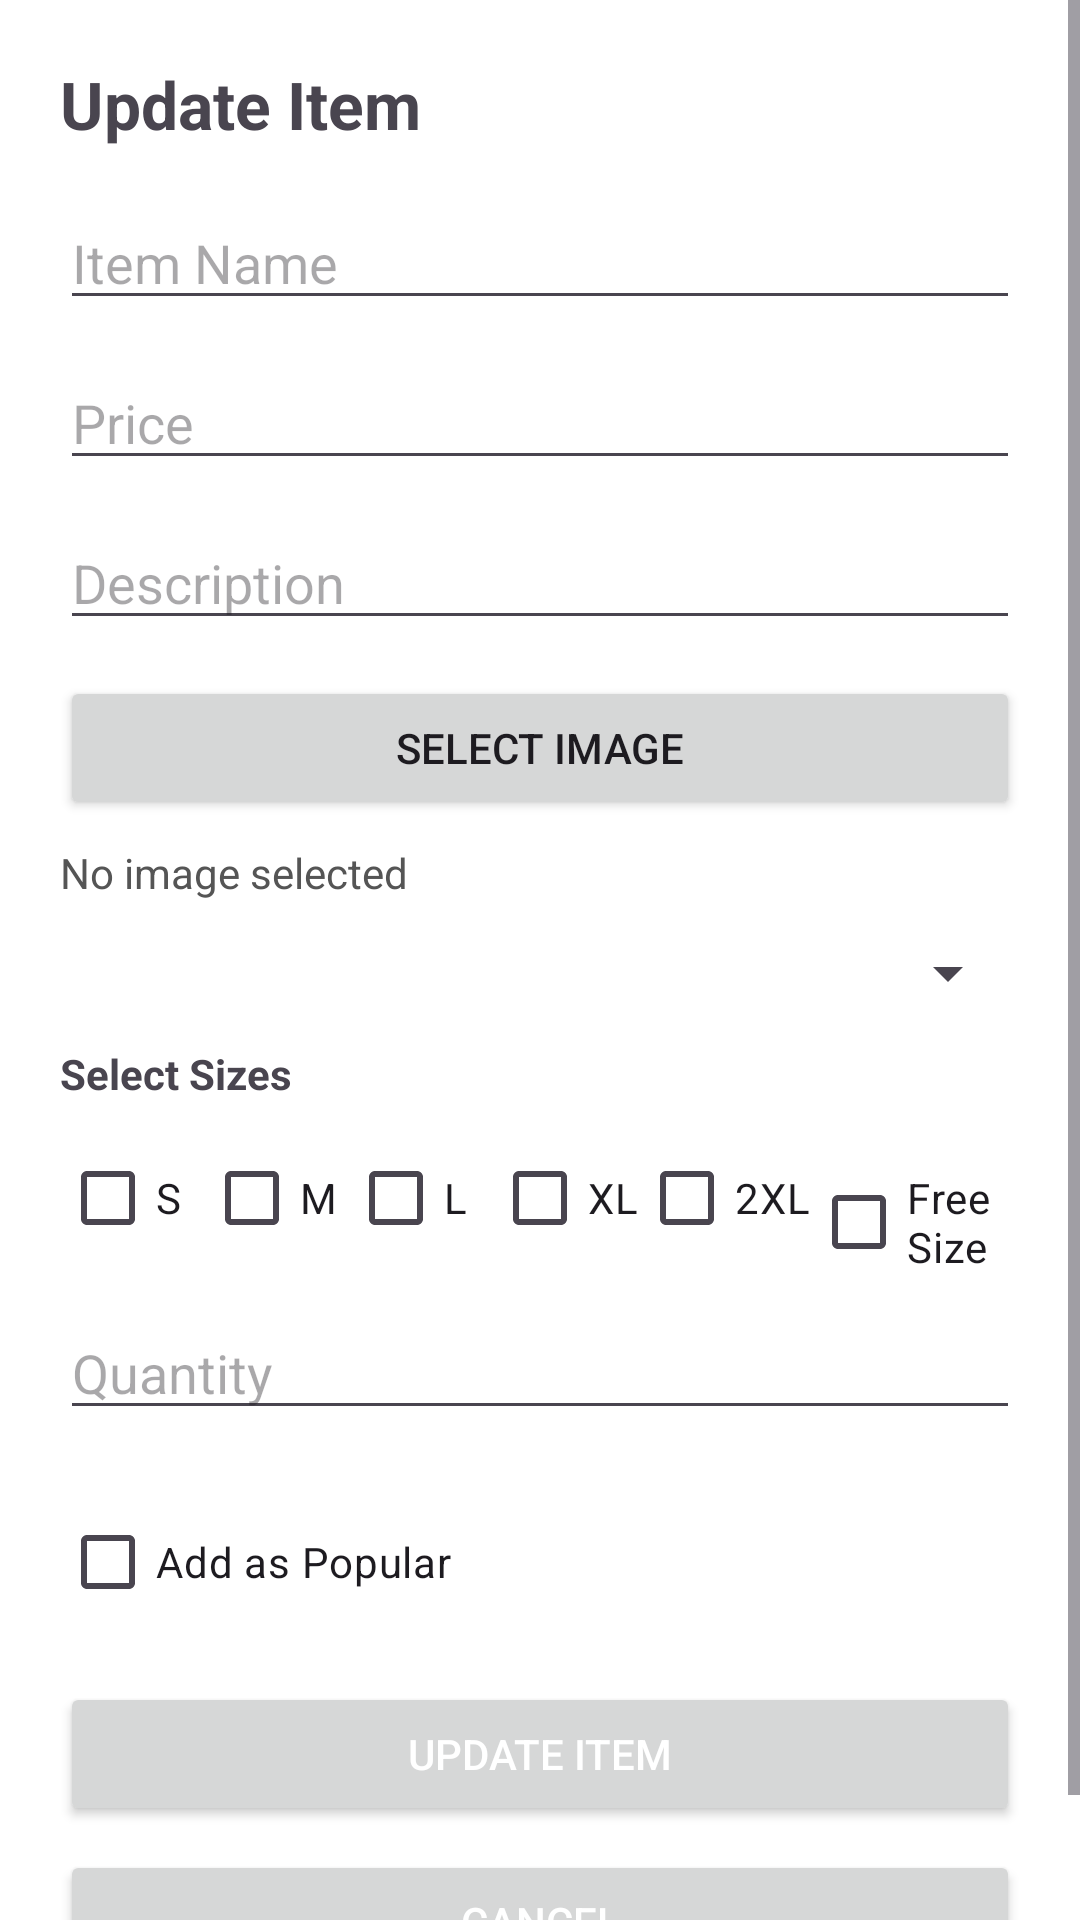

The Android layout XML behind this screen, and the referenced resources:
<!-- AndroidManifest.xml: application theme Theme.FabrinoProject -->
<!-- res/layout/popup_edit_item.xml -->
<?xml version="1.0" encoding="utf-8"?>
<ScrollView xmlns:android="http://schemas.android.com/apk/res/android"
    android:layout_width="match_parent"
    android:layout_height="wrap_content"
    android:fillViewport="true">

    <LinearLayout
        android:layout_width="match_parent"
        android:layout_height="wrap_content"
        android:orientation="vertical"
        android:padding="20dp"
        android:background="@android:color/white">

        
        <TextView
            android:layout_width="wrap_content"
            android:layout_height="wrap_content"
            android:text="Update Item"
            android:textSize="22sp"
            android:textStyle="bold"
            android:layout_marginBottom="16dp"/>

        
        <EditText
            android:id="@+id/etItemName"
            android:layout_width="match_parent"
            android:layout_height="wrap_content"
            android:hint="Item Name"
            android:inputType="textPersonName"
            android:layout_marginBottom="12dp"/>

        
        <EditText
            android:id="@+id/etPrice"
            android:layout_width="match_parent"
            android:layout_height="wrap_content"
            android:hint="Price"
            android:inputType="numberDecimal"
            android:layout_marginBottom="12dp"/>

        
        <EditText
            android:id="@+id/etDescription"
            android:layout_width="match_parent"
            android:layout_height="wrap_content"
            android:hint="Description"
            android:inputType="textMultiLine"
            android:layout_marginBottom="12dp"/>

        
        <Button
            android:id="@+id/btnSelectImage"
            android:layout_width="match_parent"
            android:layout_height="wrap_content"
            android:text="Select Image"
            android:layout_marginBottom="8dp"/>

        <TextView
            android:id="@+id/tvSelectedImage"
            android:layout_width="match_parent"
            android:layout_height="wrap_content"
            android:text="No image selected"
            android:textColor="#555555"
            android:layout_marginBottom="12dp"/>

        
        <Spinner
            android:id="@+id/spinnerCategory"
            android:layout_width="match_parent"
            android:layout_height="wrap_content"
            android:layout_marginBottom="12dp"/>

        
        <TextView
            android:layout_width="wrap_content"
            android:layout_height="wrap_content"
            android:text="Select Sizes"
            android:textStyle="bold"
            android:layout_marginBottom="8dp"/>

        <LinearLayout
            android:id="@+id/sizesLayout"
            android:layout_width="match_parent"
            android:layout_height="wrap_content"
            android:orientation="horizontal"
            android:layout_marginBottom="12dp">

            <CheckBox android:id="@+id/cbS" android:layout_width="wrap_content" android:layout_height="wrap_content" android:text="S"/>
            <CheckBox android:id="@+id/cbM" android:layout_width="wrap_content" android:layout_height="wrap_content" android:text="M"/>
            <CheckBox android:id="@+id/cbL" android:layout_width="wrap_content" android:layout_height="wrap_content" android:text="L"/>
            <CheckBox android:id="@+id/cbXL" android:layout_width="wrap_content" android:layout_height="wrap_content" android:text="XL"/>
            <CheckBox android:id="@+id/cb2XL" android:layout_width="wrap_content" android:layout_height="wrap_content" android:text="2XL"/>
            <CheckBox android:id="@+id/cbFree" android:layout_width="wrap_content" android:layout_height="wrap_content" android:text="Free Size"/>
        </LinearLayout>

        
        <EditText
            android:id="@+id/etQuantity"
            android:layout_width="match_parent"
            android:layout_height="wrap_content"
            android:hint="Quantity"
            android:inputType="number"
            android:layout_marginBottom="12dp"/>

        
        <CheckBox
            android:id="@+id/cbAddPopular"
            android:layout_width="wrap_content"
            android:layout_height="wrap_content"
            android:text="Add as Popular"
            android:checked="false"
            android:layout_marginTop="8dp"/>

        
        <Button
            android:id="@+id/btnUpdate"
            android:layout_width="match_parent"
            android:layout_height="wrap_content"
            android:text="Update Item"
            android:layout_marginTop="16dp"
            android:textColor="@android:color/white"/>

        
        <Button
            android:id="@+id/btnCancel"
            android:layout_width="match_parent"
            android:layout_height="wrap_content"
            android:text="Cancel"
            android:layout_marginTop="8dp"
            android:textColor="@android:color/white"/>

    </LinearLayout>
</ScrollView>
<!-- resources referenced by this layout -->
<resources>
  <style name="Theme.FabrinoProject" parent="Base.Theme.FabrinoProject" />
  <style name="Base.Theme.FabrinoProject" parent="Theme.Material3.DayNight.NoActionBar">
  
  
          
          <item name="android:statusBarColor">@android:color/white</item>
          <item name="android:windowLightStatusBar">true</item>
  
          
          <item name="android:navigationBarColor">@android:color/white</item>
          <item name="android:windowLightNavigationBar">true</item>
  
          
          <item name="android:windowBackground">@android:color/white</item>
      </style>
</resources>
